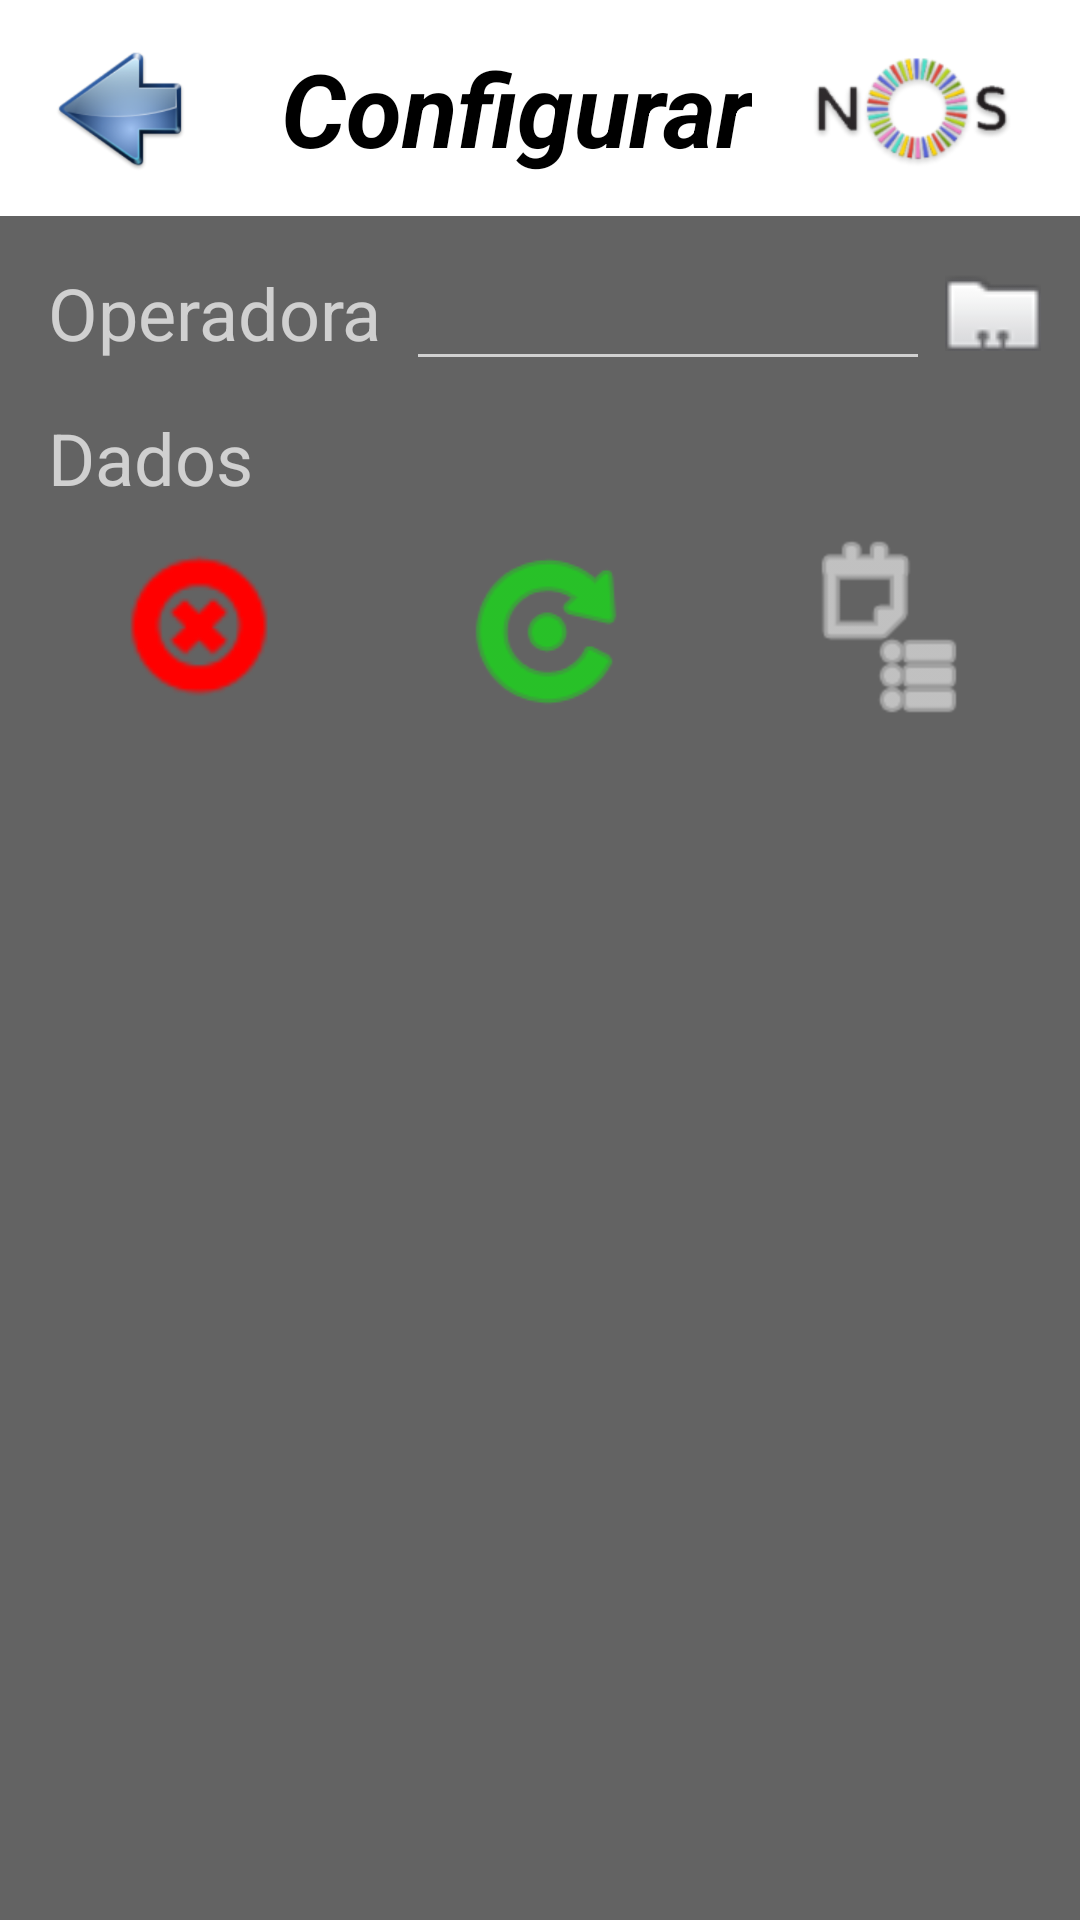

The Android layout XML behind this screen, and the referenced resources:
<!-- AndroidManifest.xml: application theme AppThemeNo -->
<!-- res/layout/activity_config.xml -->
<?xml version="1.0" encoding="utf-8"?>
<android.support.constraint.ConstraintLayout xmlns:android="http://schemas.android.com/apk/res/android"
    xmlns:app="http://schemas.android.com/apk/res-auto"
    xmlns:tools="http://schemas.android.com/tools"
    android:layout_width="match_parent"
    android:layout_height="match_parent"
    android:background="@color/gray"
    tools:context="com.example.sauca.nosms.Config">

    <include
        android:id="@+id/ctool"
        layout="@layout/activity_ctoolbar"
        android:layout_width="0dp"
        android:layout_height="wrap_content"
        app:layout_constraintEnd_toEndOf="parent"
        app:layout_constraintHorizontal_bias="1.0"
        app:layout_constraintStart_toStartOf="parent"
        app:layout_constraintTop_toTopOf="parent"
        tools:ignore="MissingConstraints" />

    <TextView
        android:id="@+id/TV_Operador"
        android:layout_width="wrap_content"
        android:layout_height="wrap_content"
        android:layout_marginStart="16dp"
        android:layout_marginTop="16dp"
        android:text="@string/operador"
        android:textSize="24sp"
        app:layout_constraintStart_toStartOf="parent"
        app:layout_constraintTop_toBottomOf="@+id/ctool" />

    <EditText
        android:id="@+id/ET_Operadora"
        android:layout_width="0dp"
        android:layout_height="39dp"
        android:layout_marginEnd="8dp"
        android:layout_marginStart="8dp"
        android:layout_marginTop="16dp"
        android:inputType="phone"
        app:layout_constraintEnd_toStartOf="@+id/IB_COperador"
        app:layout_constraintStart_toEndOf="@+id/TV_Operador"
        app:layout_constraintTop_toBottomOf="@+id/ctool" />

    <ImageButton
        android:id="@+id/IB_COperador"
        android:layout_width="wrap_content"
        android:layout_height="wrap_content"
        android:layout_marginEnd="16dp"
        android:layout_marginStart="8dp"
        android:layout_marginTop="16dp"
        android:background="@android:color/transparent"
        android:contentDescription="@string/contacto"
        android:elevation="0dp"
        android:onClick="onClick"
        android:padding="5dp"
        android:scaleX="2"
        android:scaleY="2"
        android:tag="@string/conf"
        app:layout_constraintEnd_toEndOf="parent"
        app:layout_constraintHorizontal_bias="0.289"
        app:layout_constraintStart_toEndOf="@+id/ET_Minuto"
        app:layout_constraintTop_toBottomOf="@+id/ctool"
        app:srcCompat="@android:drawable/sym_contact_card" />

    <TextView
        android:id="@+id/TV_Dados"
        android:layout_width="wrap_content"
        android:layout_height="wrap_content"
        android:layout_marginStart="16dp"
        android:layout_marginTop="16dp"
        android:text="@string/dados"
        android:textSize="24sp"
        app:layout_constraintStart_toStartOf="parent"
        app:layout_constraintTop_toBottomOf="@+id/TV_Operador" />

    <ImageButton
        android:id="@+id/IB_DClear"
        android:layout_width="100dp"
        android:layout_height="wrap_content"
        android:layout_marginBottom="8dp"
        android:layout_marginStart="16dp"
        android:layout_marginTop="16dp"
        android:background="@android:color/transparent"
        android:contentDescription="@string/contacto"
        android:elevation="0dp"
        android:onClick="onClick"
        android:padding="5dp"
        android:scaleX="2"
        android:scaleY="2"
        android:tag="@string/conf"
        android:tint="@color/red"
        app:layout_constraintBottom_toBottomOf="parent"
        app:layout_constraintStart_toStartOf="parent"
        app:layout_constraintTop_toBottomOf="@+id/TV_Dados"
        app:layout_constraintVertical_bias="0.009"
        app:srcCompat="@android:drawable/ic_notification_clear_all" />

    <ImageButton
        android:id="@+id/IB_DReload"
        android:layout_width="100dp"
        android:layout_height="43dp"
        android:layout_marginBottom="8dp"
        android:layout_marginStart="16dp"
        android:layout_marginTop="16dp"
        android:background="@android:color/transparent"
        android:contentDescription="@string/contacto"
        android:elevation="0dp"
        android:onClick="onClick"
        android:padding="5dp"
        android:scaleX="2"
        android:scaleY="2"
        android:tag="@string/conf"
        android:tint="@color/green"
        app:layout_constraintBottom_toBottomOf="parent"
        app:layout_constraintStart_toEndOf="@+id/IB_DClear"
        app:layout_constraintTop_toBottomOf="@+id/TV_Dados"
        app:layout_constraintVertical_bias="0.009"
        app:srcCompat="@android:drawable/ic_menu_rotate" />

    <ImageButton
        android:id="@+id/IB_DList"
        android:layout_width="100dp"
        android:layout_height="wrap_content"
        android:layout_marginBottom="8dp"
        android:layout_marginEnd="16dp"
        android:layout_marginStart="16dp"
        android:layout_marginTop="16dp"
        android:background="@android:color/transparent"
        android:contentDescription="@string/contacto"
        android:elevation="0dp"
        android:onClick="onClick"
        android:padding="5dp"
        android:scaleX="2"
        android:scaleY="2"
        android:tag="@string/conf"
        android:tint="@color/white"
        app:layout_constraintBottom_toBottomOf="parent"
        app:layout_constraintEnd_toEndOf="parent"
        app:layout_constraintStart_toEndOf="@+id/IB_DReload"
        app:layout_constraintTop_toBottomOf="@+id/TV_Dados"
        app:layout_constraintVertical_bias="0.009"
        app:srcCompat="@android:drawable/ic_menu_agenda" />

    <android.support.constraint.Guideline
        android:id="@+id/guideline"
        android:layout_width="wrap_content"
        android:layout_height="wrap_content"
        android:orientation="horizontal"
        app:layout_constraintGuide_begin="20dp" />

    <android.support.constraint.Guideline
        android:id="@+id/guideline2"
        android:layout_width="wrap_content"
        android:layout_height="wrap_content"
        android:orientation="horizontal"
        app:layout_constraintGuide_begin="20dp" />

</android.support.constraint.ConstraintLayout>
<!-- res/layout/activity_ctoolbar.xml (included above) -->
<?xml version="1.0" encoding="utf-8"?>
<android.support.constraint.ConstraintLayout xmlns:android="http://schemas.android.com/apk/res/android"
    xmlns:app="http://schemas.android.com/apk/res-auto"
    android:layout_width="match_parent"
    android:layout_height="match_parent"
    android:background="@color/white">

    <android.support.v7.widget.Toolbar
        android:id="@+id/toolbarC"
        android:layout_width="0dp"
        android:layout_height="wrap_content"
        android:layout_marginBottom="8dp"
        android:layout_marginEnd="16dp"
        android:layout_marginStart="16dp"
        android:layout_marginTop="8dp"
        android:background="@android:color/transparent"
        android:minHeight="?attr/actionBarSize"
        android:theme="?attr/actionBarTheme"
        app:layout_constraintBottom_toBottomOf="parent"
        app:layout_constraintEnd_toEndOf="parent"
        app:layout_constraintStart_toStartOf="parent"
        app:layout_constraintTop_toTopOf="parent"
        app:layout_constraintVertical_bias="0.498"/>

    <ImageButton
        android:id="@+id/IB_Back"
        android:layout_width="wrap_content"
        android:layout_height="wrap_content"
        android:background="@android:color/transparent"
        android:contentDescription="@string/conf"
        android:onClick="onClick"
        app:layout_constraintBottom_toBottomOf="@+id/toolbarC"
        app:layout_constraintStart_toStartOf="@+id/toolbarC"
        app:layout_constraintTop_toTopOf="@+id/toolbarC"
        app:srcCompat="@mipmap/ic_back2" />

    <TextView
        android:id="@+id/TV_TituloC"
        android:layout_width="wrap_content"
        android:layout_height="0dp"
        android:layout_marginEnd="8dp"
        android:layout_marginStart="8dp"
        android:gravity="center_vertical|center_horizontal"
        android:text="@string/conf"
        android:textAppearance="@style/TextAppearance.AppCompat.Display1"
        android:textColor="@color/black"
        android:textStyle="bold|italic"
        app:layout_constraintBottom_toBottomOf="@+id/toolbarC"
        app:layout_constraintEnd_toStartOf="@+id/IV_LogoNosC"
        app:layout_constraintStart_toEndOf="@+id/IB_Back"
        app:layout_constraintTop_toTopOf="@+id/toolbarC"
        app:layout_constraintVertical_bias="0.0" />

    <ImageView
        android:id="@+id/IV_LogoNosC"
        android:layout_width="wrap_content"
        android:layout_height="wrap_content"
        android:layout_marginEnd="16dp"
        android:adjustViewBounds="false"
        android:contentDescription="@string/logo"
        android:cropToPadding="false"
        android:padding="0dp"
        android:scaleX="1.5"
        android:scaleY="1.5"
        app:layout_constraintBottom_toBottomOf="@+id/toolbarC"
        app:layout_constraintEnd_toEndOf="@+id/toolbarC"
        app:layout_constraintTop_toTopOf="@+id/toolbarC"
        app:srcCompat="@mipmap/ic_logonos" />

</android.support.constraint.ConstraintLayout>
<!-- resources referenced by this layout -->
<resources>
  <color name="black">#000000</color>
  <color name="gray">#636363</color>
  <color name="green">#00ff00</color>
  <color name="red">#ff0000</color>
  <color name="white">#ffffff</color>
  <!-- mipmap ic_back2: png bitmap (mipmap-hdpi, 5209 bytes) -->
  <!-- mipmap ic_logonos: png bitmap (mipmap-hdpi, 5168 bytes) -->
  <string name="conf">Configurar</string>
  <string name="contacto">Contacto</string>
  <string name="dados">Dados</string>
  <string name="logo">Nos</string>
  <string name="operador">Operadora</string>
  <style name="AppThemeNo" parent="Theme.AppCompat.NoActionBar">
          <item name="windowActionBar">false</item>
          <item name="windowNoTitle">true</item>
      </style>
</resources>
